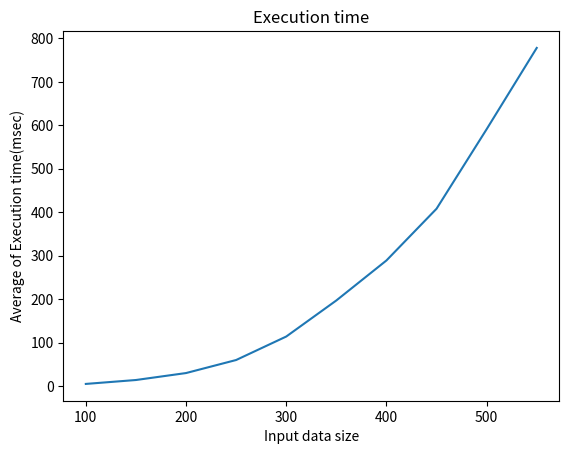

Python code for this plot:
import matplotlib.pyplot as plt

plt.title("Execution time")

plt.plot([100,150,200,250,300,350,400,450,500,550], 
    [5,14,30,60,114,197,289,408,591,778])

plt.xlabel("Input data size")
plt.ylabel("Average of Execution time(msec)")

plt.show()